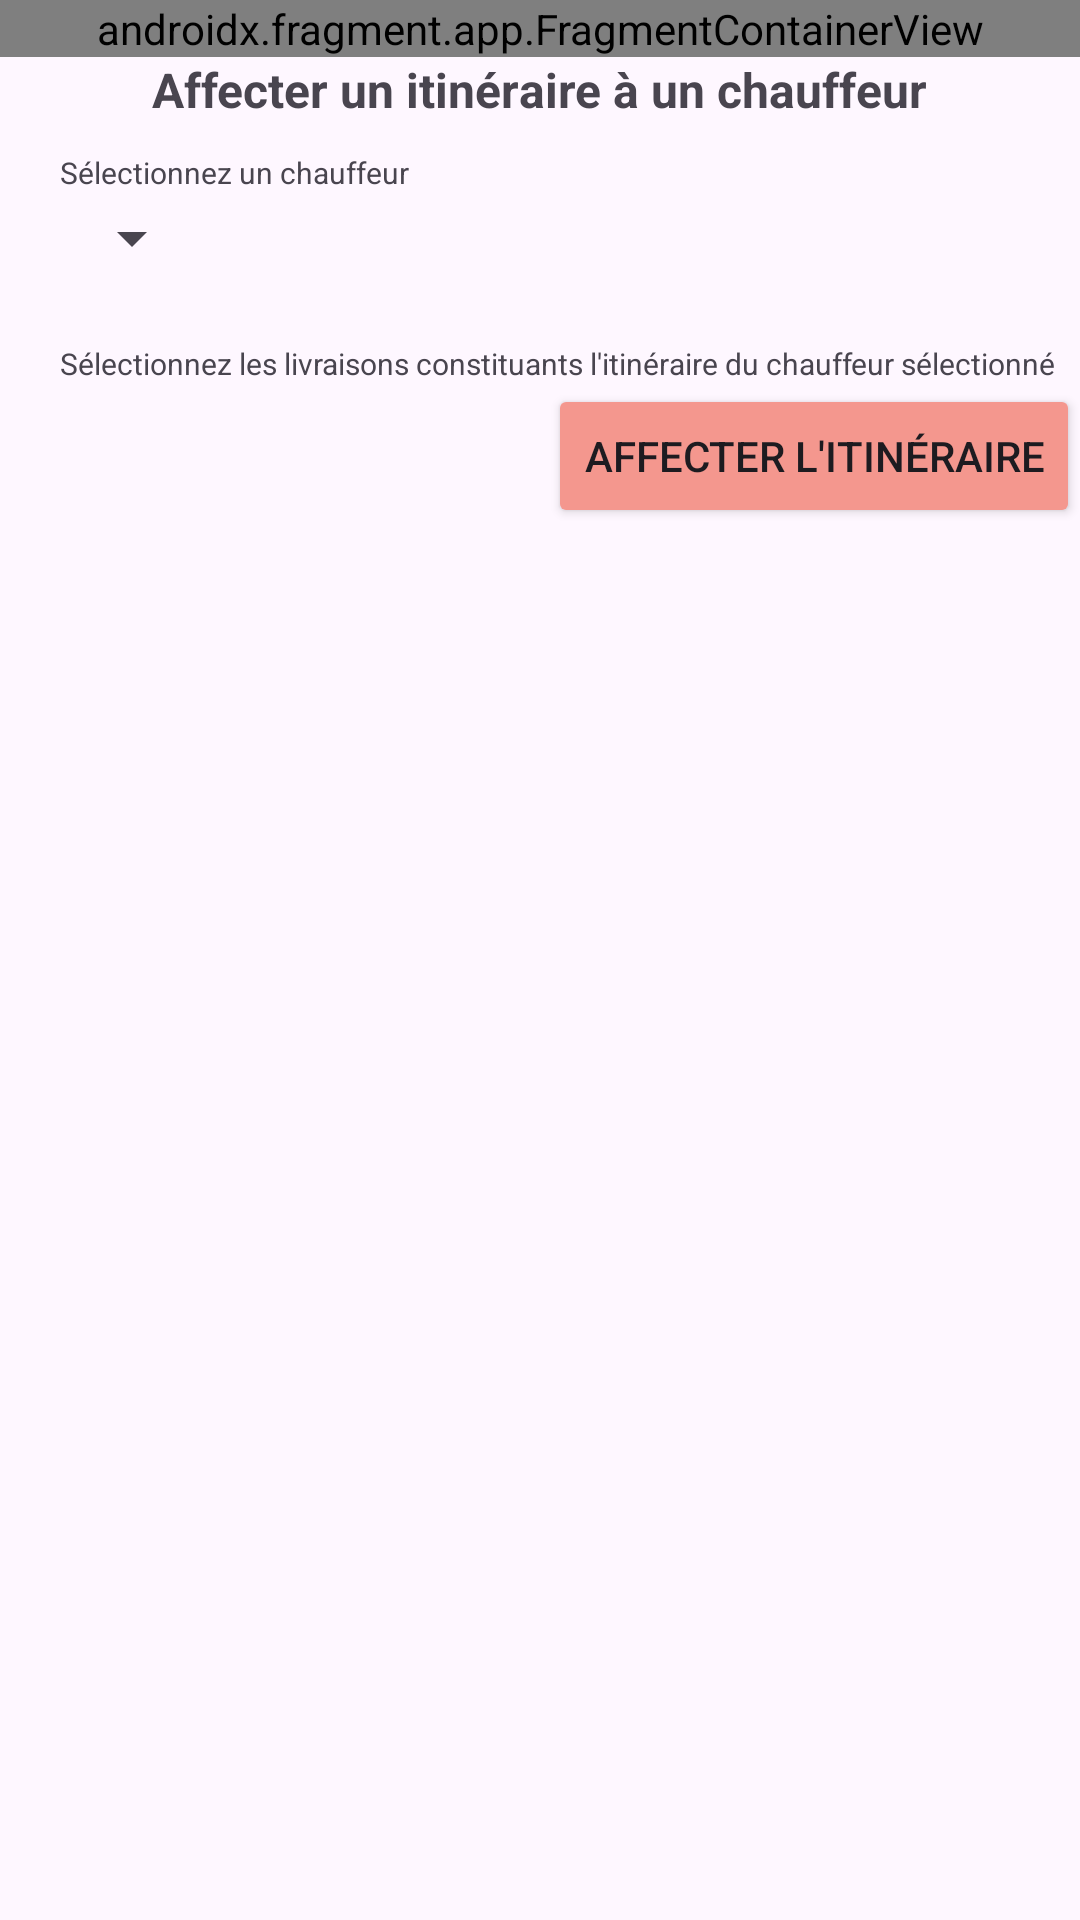

Write the Android layout XML for this screen, with the resource values it uses.
<!-- AndroidManifest.xml: application theme Theme.EasyDelivery -->
<!-- res/layout/activity_assign_route.xml -->
<?xml version="1.0" encoding="utf-8"?>
<LinearLayout xmlns:android="http://schemas.android.com/apk/res/android"
    xmlns:app="http://schemas.android.com/apk/res-auto"
    xmlns:tools="http://schemas.android.com/tools"
    android:layout_width="match_parent"
    android:layout_height="match_parent"
    android:orientation="vertical"
    tools:context=".AssignRoute">
    <androidx.fragment.app.FragmentContainerView
        android:id="@+id/navbar_fragment_container"
        android:name="com.example.easydelivery.PlanificateurFragmentNavbar"
        android:layout_width="match_parent"
        android:layout_height="wrap_content"/>

    <TextView
        android:layout_width="wrap_content"
        android:layout_height="wrap_content"
        android:text="Affecter un itinéraire à un chauffeur"
        android:textSize="16sp"
        android:textStyle="bold"
        android:layout_gravity ="center_horizontal"
        android:layout_marginBottom="10dp" ></TextView>
    <TextView
        android:layout_width="wrap_content"
        android:layout_height="wrap_content"
        android:text="Sélectionnez un chauffeur"
        android:textSize="10sp"
        android:layout_marginLeft="20dp"
        android:layout_gravity ="top"></TextView>


    <Spinner
        android:id="@+id/driverMail"
        android:layout_width="wrap_content"
        android:layout_height="wrap_content"
        android:layout_marginLeft="20dp"
        android:layout_marginRight="20dp"
        android:layout_marginBottom="20dp"
        android:minHeight="30dp"
        ></Spinner>
    <TextView
        android:layout_width="wrap_content"
        android:layout_height="wrap_content"
        android:text="Sélectionnez les livraisons constituants l'itinéraire du chauffeur sélectionné"
        android:textSize="10sp"
        android:layout_marginLeft="20dp"
        android:layout_gravity ="top"></TextView>
    <LinearLayout
        android:layout_width="match_parent"
        android:orientation="vertical"
        android:layout_height="wrap_content"
        tools:context=".AssignRoute">


        <androidx.recyclerview.widget.RecyclerView
            android:id="@+id/recyclerView"
            android:layout_width="match_parent"
            android:layout_height="wrap_content" />

    </LinearLayout>

    <Button
        android:id="@+id/confirm_assign_route"
        android:layout_width="wrap_content"
        android:layout_height="wrap_content"
        android:layout_gravity="end"
        android:backgroundTint="#F4978E"
        android:text="Affecter l'itinéraire"/>


</LinearLayout>
<!-- resources referenced by this layout -->
<resources>
  <style name="Theme.EasyDelivery" parent="Base.Theme.EasyDelivery" />
  <style name="Base.Theme.EasyDelivery" parent="Theme.Material3.DayNight.NoActionBar">
          
          
      </style>
</resources>
